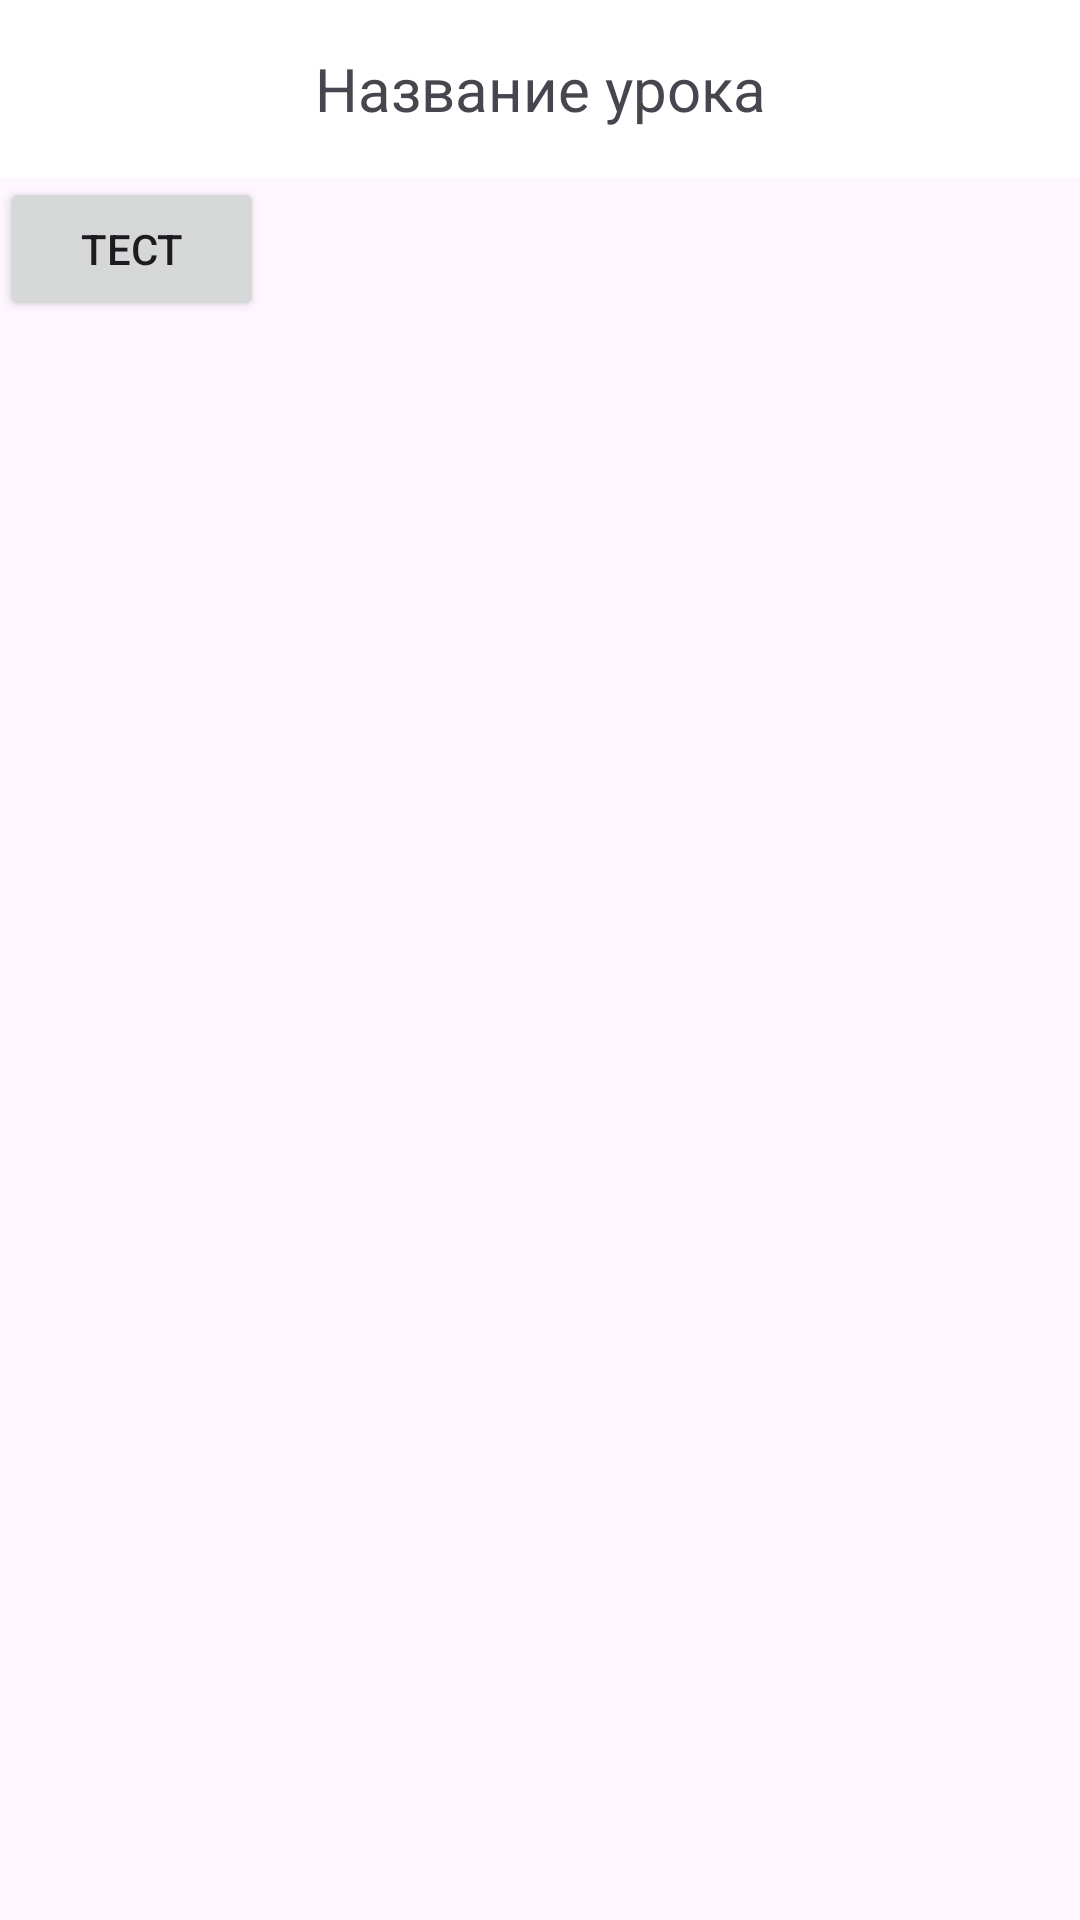

Write the Android layout XML for this screen, with the resource values it uses.
<!-- AndroidManifest.xml: application theme Theme.ChemCraft -->
<!-- res/layout/activity_lesson_screen.xml -->
<androidx.constraintlayout.widget.ConstraintLayout
    xmlns:android="http://schemas.android.com/apk/res/android"
    xmlns:app="http://schemas.android.com/apk/res-auto"
    android:layout_width="match_parent"
    android:layout_height="match_parent">

    
    <TextView
        android:id="@+id/title"
        android:layout_width="match_parent"
        android:layout_height="wrap_content"
        android:text="Название урока"
        android:textSize="20sp"
        android:gravity="center"
        android:padding="16dp"
        android:background="@android:color/white"
        app:layout_constraintTop_toTopOf="parent"
        app:layout_constraintStart_toStartOf="parent"
        app:layout_constraintEnd_toEndOf="parent"/>

    
    <androidx.core.widget.NestedScrollView
        android:layout_width="match_parent"
        android:layout_height="0dp"
        android:fillViewport="true"
        app:layout_constraintTop_toBottomOf="@id/title"
        app:layout_constraintStart_toStartOf="parent"
        app:layout_constraintEnd_toEndOf="parent"
        app:layout_constraintBottom_toBottomOf="parent">

        <LinearLayout
            android:layout_width="match_parent"
            android:layout_height="wrap_content"
            android:orientation="vertical">

            <Button
                android:id="@+id/test"
                android:layout_width="wrap_content"
                android:layout_height="wrap_content"
                android:text="Тест"/>

            <androidx.recyclerview.widget.RecyclerView
                android:id="@+id/blocks_recycleView"
                android:layout_width="match_parent"
                android:layout_height="wrap_content"
                android:background="#e7e7fe"/>

            <androidx.recyclerview.widget.RecyclerView
                android:id="@+id/lesson_recycleView"
                android:layout_width="match_parent"
                android:layout_height="wrap_content"
                android:nestedScrollingEnabled="false"
                android:overScrollMode="never"/>
        </LinearLayout>

    </androidx.core.widget.NestedScrollView>

</androidx.constraintlayout.widget.ConstraintLayout>
<!-- resources referenced by this layout -->
<resources>
  <style name="Theme.ChemCraft" parent="Base.Theme.ChemCraft" />
  <style name="Base.Theme.ChemCraft" parent="Theme.Material3.DayNight.NoActionBar">
          
          
      </style>
</resources>
